Run: headless pygame with SDL's dummy video driver; simulated clock (each Clock.tick advances the game by its frame time, no real sleeping); random seed 0; keys injected as events and as key.get_pressed() state; no mouse input.
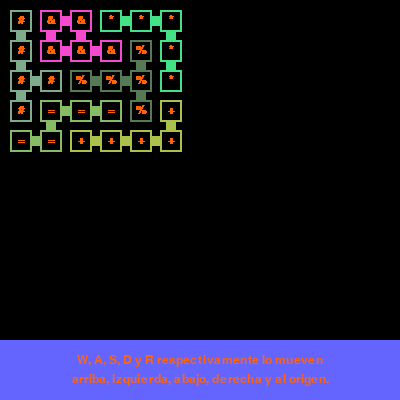
Frame 1 of 4 · flips 1–60 · no input
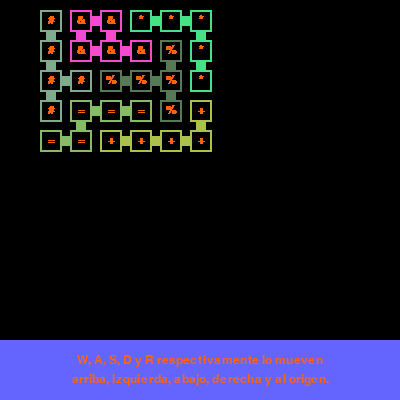
Frame 2 of 4 · flips 61–180 · tapped SPACE, RETURN · held RIGHT (→), D
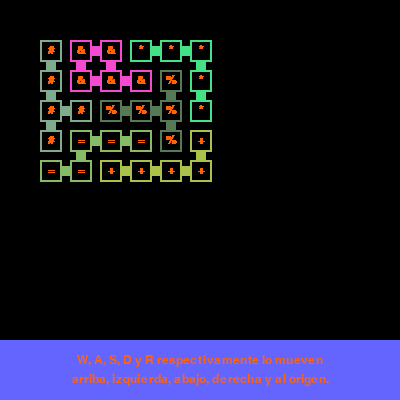
Frame 3 of 4 · flips 181–300 · held DOWN (↓), S
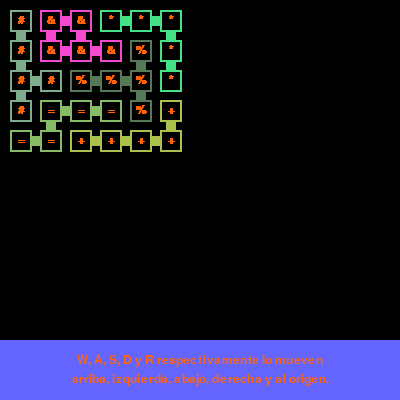
Frame 4 of 4 · flips 301–420 · held LEFT (←), A, UP (↑), W

The pygame program that drew these frames:

# La base de la interfaz gráfica.
import pygame
from random import randint


# Colores
rojo = (255, 100, 10)
morado = (100, 100, 255)


# Explicación: Determina si dos vecinos son iguales.
# Dominio: La matriz, una posición en la matriz y la posición de referencia.
# Codiminio: Verdadero o Falso.
def comparar(matriz, i, j, x, y):
    if x == len(matriz) or y == len(matriz[0]):
        return False
    return matriz[i][j] == matriz[x][y]


# Explicación: Pone texto sobre la pestaña.
# Dominio: El texto, color, posición, fuente y el display.
# Codominio: Ninguno (cambia la pantalla).
def texto(msg, color, pos, fuente, display):
    textSurf = fuente.render(msg, True, color)
    textRect = textSurf.get_rect()
    textRect.center = (pos[0]), (pos[1])
    display.blit(textSurf, textRect)


# Explicación: El corazón de la interfaz gráfica.
# Dominio: La matriz que se estaría dibujando.
# Codominio: Ninguno (cambia la pantalla).
def gameLoop(matriz):
    ancho, altura = 400, 400
    FPS = 30
    # Código para pygame.
    # ----
    pygame.init()
    gameDisplay = pygame.display.set_mode((ancho, altura))
    pygame.display.set_caption('Resolvedor de Katamino')
    fuente = pygame.font.SysFont('arial', 18)
    clock = pygame.time.Clock()
    # ----
    # Más colores.
    colores = []
    for i in range(32, 687):
        color = (randint(50, 255), randint(50, 255), randint(50, 255))
        while color in colores:
            color = (randint(6, 24)*10 + 15, randint(6, 24)*10 + 15, randint(6, 24)*10 + 15)
        colores.append(color)
    run = True
    # Para el posicionamiento correcto del texto.
    offsetx = 0
    offsety = 0
    calt = int(altura*0.05)
    canch = int(ancho*0.05)
    while run:
        for event in pygame.event.get():
            # Si el usuario quiere cerrar la pestaña.
            if event.type == pygame.QUIT:
              pygame.quit()
              return
            if event.type == pygame.KEYDOWN:
                # Por si la matriz no cabe en la pestaña.
                if event.key == pygame.K_w and 30*(len(matriz) - 1) + offsety > 0:
                    offsety -= 30
                    gameDisplay.fill((0, 0, 0))
                if event.key == pygame.K_a and 30*(len(matriz[0]) - 1) + offsetx > 0:
                    offsetx -= 30
                    gameDisplay.fill((0, 0, 0))
                if event.key == pygame.K_s and offsety + 60 < altura - 3*calt:
                    offsety += 30
                    gameDisplay.fill((0, 0, 0))
                if event.key == pygame.K_d and offsetx + 60 < ancho:
                    offsetx += 30
                    gameDisplay.fill((0, 0, 0))
                if event.key == pygame.K_r:
                    offsetx, offsety = 0, 0
                    gameDisplay.fill((0, 0, 0))
        # Se dibuja la solución.
        for i in range(len(matriz)):
            for j in range(len(matriz[0])):
                color = colores[matriz[i][j] - 32]
                if comparar(matriz, i, j, i, j + 1):
                    pygame.draw.line(gameDisplay, color, (j*30 + 12 + canch + offsetx, i*30 + calt + offsety), ((j + 1)*30 - 10 + canch + offsetx, i*30 + calt + offsety), 10)
                if comparar(matriz, i, j, i + 1, j):
                    pygame.draw.line(gameDisplay, color, (j*30 + canch + offsetx, i*30 + 12 + calt + offsety), (j*30 + canch + offsetx, (i + 1)*30 - 10 + calt + offsety), 10)
                texto(chr(matriz[i][j]), rojo, (canch + j*30 + 1 + offsetx, calt + i*30 + offsety), fuente, gameDisplay)
                pygame.draw.rect(gameDisplay, color, [j*30 + canch - 10 + offsetx, i*30 + calt - 10 + offsety, 22, 22], 2)
        # Se dibuja tento informativo.
        pygame.draw.rect(gameDisplay, morado, pygame.Rect(0, altura - 3*calt, ancho, 3*calt))
        texto("W, A, S, D y R respectivamente lo mueven", rojo, (ancho//2, altura*0.9), fuente, gameDisplay)
        texto("arriba, izquierda, abajo, derecha y al origen.", rojo, (ancho//2, altura*0.95), fuente, gameDisplay)
        # Código obligatorio de pygame.
        pygame.display.flip()
        pygame.display.update()
        clock.tick(FPS)


# Para pruebas.
if __name__ == "__main__":
    matriz = [[35, 38, 38, 42, 42, 42], [35, 38, 38, 38, 37, 42], [35, 35, 37, 37, 37, 42], [35, 61, 61, 61, 37, 43], [61, 61, 43, 43, 43, 43]]
    gameLoop(matriz)
